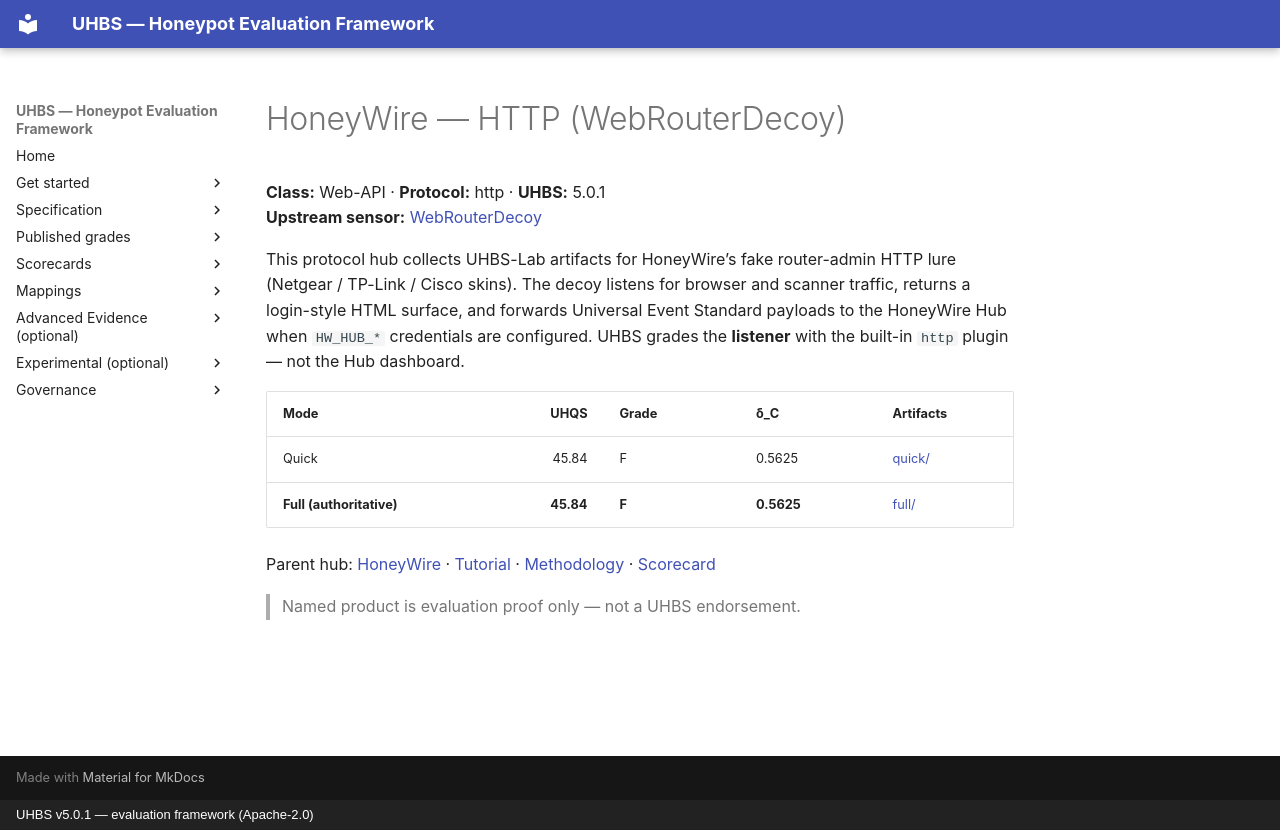

repository: uhbs/uhbs-standard · page: conformance/archive/v5.0.0/HoneyWire/http/index.html · generator: mkdocs · copyright: UHBS v5.0.1 — evaluation framework (Apache-2.0)

# HoneyWire — HTTP (WebRouterDecoy)

**Class:** Web-API · **Protocol:** http · **UHBS:** 5.0.1  
**Upstream sensor:** [WebRouterDecoy](https://github.com/andreicscs/HoneyWire/tree/main/Sensors/official/WebRouterDecoy)

This protocol hub collects UHBS-Lab artifacts for HoneyWire’s fake router-admin
HTTP lure (Netgear / TP-Link / Cisco skins). The decoy listens for browser and
scanner traffic, returns a login-style HTML surface, and forwards Universal
Event Standard payloads to the HoneyWire Hub when `HW_HUB_*` credentials are
configured. UHBS grades the **listener** with the built-in `http` plugin — not
the Hub dashboard.

| Mode | UHQS | Grade | δ_C | Artifacts |
| --- | ---: | --- | --- | --- |
| Quick | 45.84 | F | 0.5625 | [quick/](quick/README.md) |
| **Full (authoritative)** | **45.84** | **F** | **0.5625** | [full/](full/README.md) |

Parent hub: [HoneyWire](../index.md) · [Tutorial](../TUTORIAL.md) · [Methodology](../METHODOLOGY.md) · [Scorecard](../../../../../scorecards/honeywire-http.md)

> Named product is evaluation proof only — not a UHBS endorsement.
